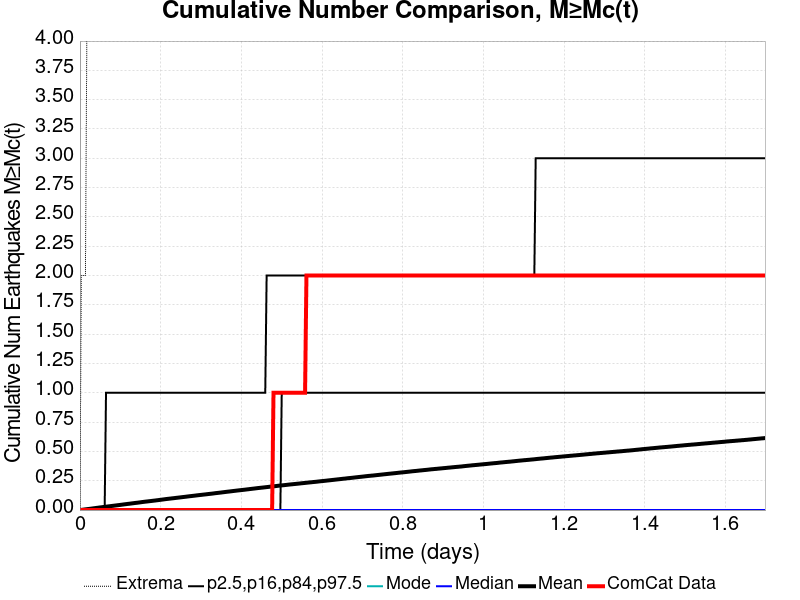

Values plotted in this chart, from the file beside it:
Time (days), ComCat Data, Simulation Mean, Simulation Median, Simulation Mode, Simulation Minimum, Simulation Maximum, 2.5 %-ile, 16 %-ile, 84 %-ile, 97.5 %-ile
0.0, 0.0, 0.0, 0.0, 0.0, 0.0, 0.0, 0.0, 0.0, 0.0, 0.0
0.003403, 0.0, 0.00137, 0.0, 0.0, 0.0, 2.0, 0.0, 0.0, 0.0, 0.0
0.006806, 0.0, 0.00294, 0.0, 0.0, 0.0, 2.0, 0.0, 0.0, 0.0, 0.0
0.01021, 0.0, 0.00448, 0.0, 0.0, 0.0, 2.0, 0.0, 0.0, 0.0, 0.0
0.01361, 0.0, 0.00606, 0.0, 0.0, 0.0, 2.0, 0.0, 0.0, 0.0, 0.0
0.01702, 0.0, 0.00758, 0.0, 0.0, 0.0, 4.0, 0.0, 0.0, 0.0, 0.0
0.02042, 0.0, 0.00893, 0.0, 0.0, 0.0, 5.0, 0.0, 0.0, 0.0, 0.0
0.02382, 0.0, 0.01022, 0.0, 0.0, 0.0, 5.0, 0.0, 0.0, 0.0, 0.0
0.02723, 0.0, 0.01183, 0.0, 0.0, 0.0, 5.0, 0.0, 0.0, 0.0, 0.0
0.03063, 0.0, 0.01347, 0.0, 0.0, 0.0, 6.0, 0.0, 0.0, 0.0, 0.0
0.03403, 0.0, 0.01513, 0.0, 0.0, 0.0, 7.0, 0.0, 0.0, 0.0, 0.0
0.03743, 0.0, 0.01655, 0.0, 0.0, 0.0, 8.0, 0.0, 0.0, 0.0, 0.0
0.04084, 0.0, 0.01834, 0.0, 0.0, 0.0, 9.0, 0.0, 0.0, 0.0, 0.0
0.04424, 0.0, 0.01964, 0.0, 0.0, 0.0, 10.0, 0.0, 0.0, 0.0, 0.0
0.04764, 0.0, 0.02143, 0.0, 0.0, 0.0, 11.0, 0.0, 0.0, 0.0, 0.0
0.05105, 0.0, 0.02289, 0.0, 0.0, 0.0, 12.0, 0.0, 0.0, 0.0, 0.0
0.05445, 0.0, 0.02432, 0.0, 0.0, 0.0, 14.0, 0.0, 0.0, 0.0, 0.0
0.05785, 0.0, 0.02587, 0.0, 0.0, 0.0, 14.0, 0.0, 0.0, 0.0, 0.0
0.06126, 0.0, 0.02728, 0.0, 0.0, 0.0, 16.0, 0.0, 0.0, 0.0, 0.0
0.06466, 0.0, 0.02865, 0.0, 0.0, 0.0, 19.0, 0.0, 0.0, 0.0, 1.0
0.06806, 0.0, 0.03017, 0.0, 0.0, 0.0, 21.0, 0.0, 0.0, 0.0, 1.0
0.07147, 0.0, 0.03169, 0.0, 0.0, 0.0, 23.0, 0.0, 0.0, 0.0, 1.0
0.07487, 0.0, 0.03311, 0.0, 0.0, 0.0, 24.0, 0.0, 0.0, 0.0, 1.0
0.07827, 0.0, 0.03461, 0.0, 0.0, 0.0, 26.0, 0.0, 0.0, 0.0, 1.0
0.08168, 0.0, 0.03604, 0.0, 0.0, 0.0, 26.0, 0.0, 0.0, 0.0, 1.0
0.08508, 0.0, 0.03762, 0.0, 0.0, 0.0, 27.0, 0.0, 0.0, 0.0, 1.0
0.08848, 0.0, 0.03906, 0.0, 0.0, 0.0, 30.0, 0.0, 0.0, 0.0, 1.0
0.09189, 0.0, 0.04054, 0.0, 0.0, 0.0, 32.0, 0.0, 0.0, 0.0, 1.0
0.09529, 0.0, 0.04207, 0.0, 0.0, 0.0, 33.0, 0.0, 0.0, 0.0, 1.0
0.09869, 0.0, 0.04346, 0.0, 0.0, 0.0, 34.0, 0.0, 0.0, 0.0, 1.0
0.1021, 0.0, 0.04506, 0.0, 0.0, 0.0, 34.0, 0.0, 0.0, 0.0, 1.0
0.1055, 0.0, 0.04657, 0.0, 0.0, 0.0, 35.0, 0.0, 0.0, 0.0, 1.0
0.1089, 0.0, 0.04817, 0.0, 0.0, 0.0, 35.0, 0.0, 0.0, 0.0, 1.0
0.1123, 0.0, 0.04966, 0.0, 0.0, 0.0, 36.0, 0.0, 0.0, 0.0, 1.0
0.1157, 0.0, 0.05119, 0.0, 0.0, 0.0, 38.0, 0.0, 0.0, 0.0, 1.0
0.1191, 0.0, 0.05275, 0.0, 0.0, 0.0, 41.0, 0.0, 0.0, 0.0, 1.0
0.1225, 0.0, 0.05399, 0.0, 0.0, 0.0, 44.0, 0.0, 0.0, 0.0, 1.0
0.1259, 0.0, 0.05555, 0.0, 0.0, 0.0, 44.0, 0.0, 0.0, 0.0, 1.0
0.1293, 0.0, 0.05712, 0.0, 0.0, 0.0, 45.0, 0.0, 0.0, 0.0, 1.0
0.1327, 0.0, 0.05867, 0.0, 0.0, 0.0, 46.0, 0.0, 0.0, 0.0, 1.0
0.1361, 0.0, 0.06019, 0.0, 0.0, 0.0, 49.0, 0.0, 0.0, 0.0, 1.0
0.1395, 0.0, 0.06157, 0.0, 0.0, 0.0, 50.0, 0.0, 0.0, 0.0, 1.0
0.1429, 0.0, 0.0629, 0.0, 0.0, 0.0, 51.0, 0.0, 0.0, 0.0, 1.0
0.1463, 0.0, 0.06444, 0.0, 0.0, 0.0, 51.0, 0.0, 0.0, 0.0, 1.0
0.1497, 0.0, 0.0661, 0.0, 0.0, 0.0, 55.0, 0.0, 0.0, 0.0, 1.0
0.1531, 0.0, 0.0678, 0.0, 0.0, 0.0, 56.0, 0.0, 0.0, 0.0, 1.0
0.1565, 0.0, 0.06926, 0.0, 0.0, 0.0, 57.0, 0.0, 0.0, 0.0, 1.0
0.1599, 0.0, 0.07073, 0.0, 0.0, 0.0, 58.0, 0.0, 0.0, 0.0, 1.0
0.1634, 0.0, 0.07208, 0.0, 0.0, 0.0, 59.0, 0.0, 0.0, 0.0, 1.0
0.1668, 0.0, 0.07344, 0.0, 0.0, 0.0, 62.0, 0.0, 0.0, 0.0, 1.0
0.1702, 0.0, 0.07484, 0.0, 0.0, 0.0, 62.0, 0.0, 0.0, 0.0, 1.0
0.1736, 0.0, 0.07619, 0.0, 0.0, 0.0, 64.0, 0.0, 0.0, 0.0, 1.0
0.177, 0.0, 0.07746, 0.0, 0.0, 0.0, 64.0, 0.0, 0.0, 0.0, 1.0
0.1804, 0.0, 0.07892, 0.0, 0.0, 0.0, 65.0, 0.0, 0.0, 0.0, 1.0
0.1838, 0.0, 0.08044, 0.0, 0.0, 0.0, 65.0, 0.0, 0.0, 0.0, 1.0
0.1872, 0.0, 0.08175, 0.0, 0.0, 0.0, 71.0, 0.0, 0.0, 0.0, 1.0
0.1906, 0.0, 0.08331, 0.0, 0.0, 0.0, 79.0, 0.0, 0.0, 0.0, 1.0
0.194, 0.0, 0.08474, 0.0, 0.0, 0.0, 79.0, 0.0, 0.0, 0.0, 1.0
0.1974, 0.0, 0.08636, 0.0, 0.0, 0.0, 82.0, 0.0, 0.0, 0.0, 1.0
0.2008, 0.0, 0.08788, 0.0, 0.0, 0.0, 85.0, 0.0, 0.0, 0.0, 1.0
... 440 more rows
